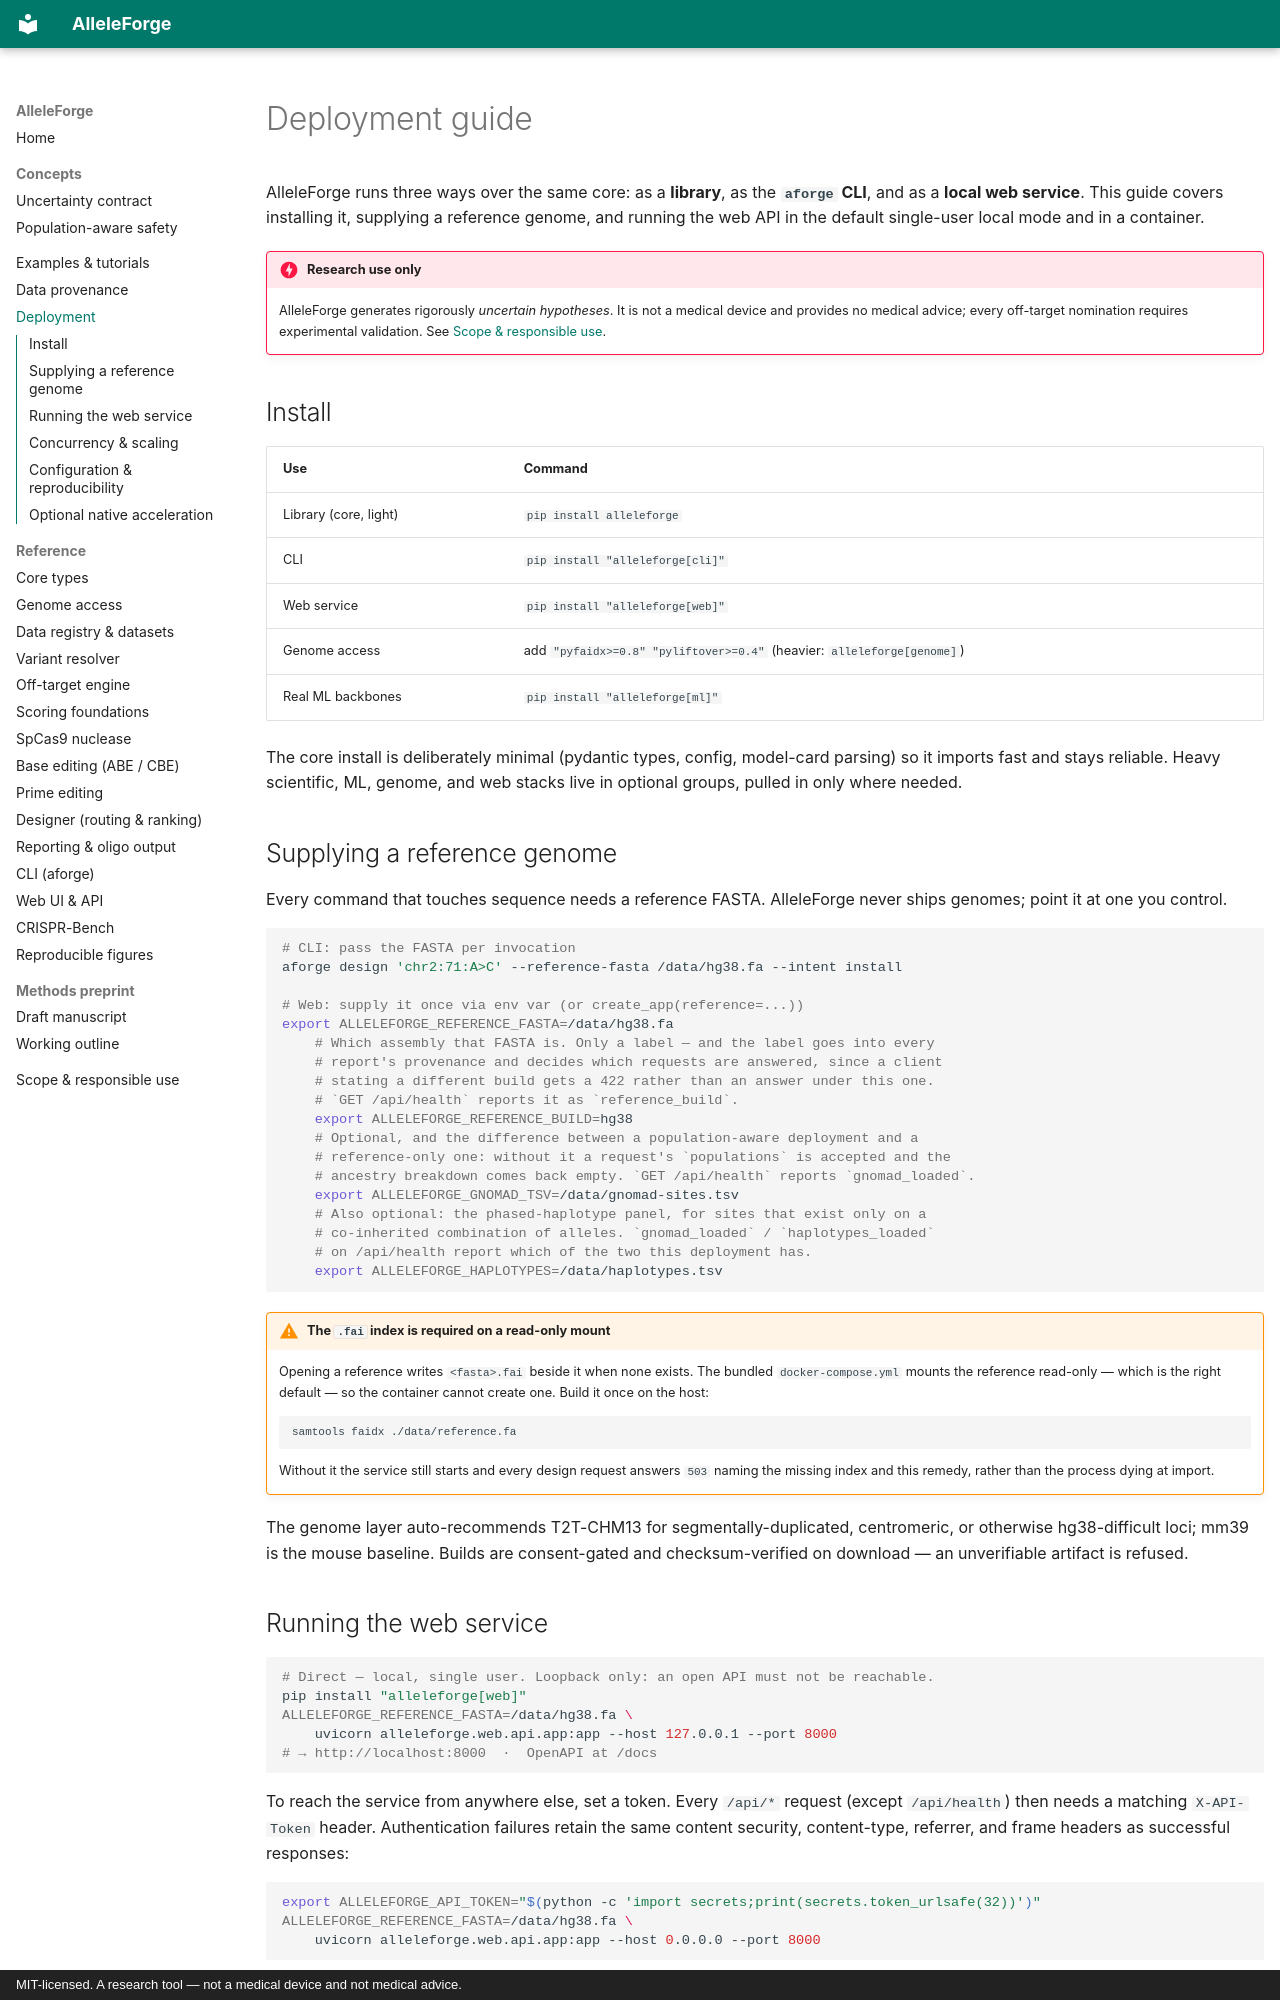

repository: clay-good/alleleforge · page: deployment/index.html · generator: mkdocs · copyright: MIT-licensed. A research tool — not a medical device and not medical advice.

# Deployment guide

AlleleForge runs three ways over the same core: as a **library**, as the **`aforge`
CLI**, and as a **local web service**. This guide covers installing it, supplying a
reference genome, and running the web API in the default single-user local mode and
in a container.

!!! danger "Research use only"
    AlleleForge generates rigorously *uncertain hypotheses*. It is not a medical
    device and provides no medical advice; every off-target nomination requires
    experimental validation. See [Scope & responsible use](scope.md).

## Install

| Use | Command |
|---|---|
| Library (core, light) | `pip install alleleforge` |
| CLI | `pip install "alleleforge[cli]"` |
| Web service | `pip install "alleleforge[web]"` |
| Genome access | add `"pyfaidx>=0.8" "pyliftover>=0.4"` (heavier: `alleleforge[genome]`) |
| Real ML backbones | `pip install "alleleforge[ml]"` |

The core install is deliberately minimal (pydantic types, config, model-card
parsing) so it imports fast and stays reliable. Heavy scientific, ML, genome, and
web stacks live in optional groups, pulled in only where needed.

## Supplying a reference genome

Every command that touches sequence needs a reference FASTA. AlleleForge never
ships genomes; point it at one you control.

```bash
# CLI: pass the FASTA per invocation
aforge design 'chr2:71:A>C' --reference-fasta /data/hg38.fa --intent install

# Web: supply it once via env var (or create_app(reference=...))
export ALLELEFORGE_REFERENCE_FASTA=/data/hg38.fa
    # Which assembly that FASTA is. Only a label — and the label goes into every
    # report's provenance and decides which requests are answered, since a client
    # stating a different build gets a 422 rather than an answer under this one.
    # `GET /api/health` reports it as `reference_build`.
    export ALLELEFORGE_REFERENCE_BUILD=hg38
    # Optional, and the difference between a population-aware deployment and a
    # reference-only one: without it a request's `populations` is accepted and the
    # ancestry breakdown comes back empty. `GET /api/health` reports `gnomad_loaded`.
    export ALLELEFORGE_GNOMAD_TSV=/data/gnomad-sites.tsv
    # Also optional: the phased-haplotype panel, for sites that exist only on a
    # co-inherited combination of alleles. `gnomad_loaded` / `haplotypes_loaded`
    # on /api/health report which of the two this deployment has.
    export ALLELEFORGE_HAPLOTYPES=/data/haplotypes.tsv
```

!!! warning "The `.fai` index is required on a read-only mount"
    Opening a reference writes `<fasta>.fai` beside it when none exists. The bundled
    `docker-compose.yml` mounts the reference read-only — which is the right default —
    so the container cannot create one. Build it once on the host:

    ```bash
    samtools faidx ./data/reference.fa
    ```

    Without it the service still starts and every design request answers `503` naming
    the missing index and this remedy, rather than the process dying at import.


The genome layer auto-recommends T2T-CHM13 for segmentally-duplicated, centromeric,
or otherwise hg38-difficult loci; mm39 is the mouse baseline. Builds are
consent-gated and checksum-verified on download — an unverifiable artifact is
refused.
